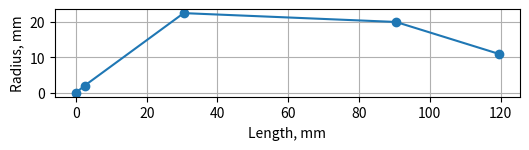
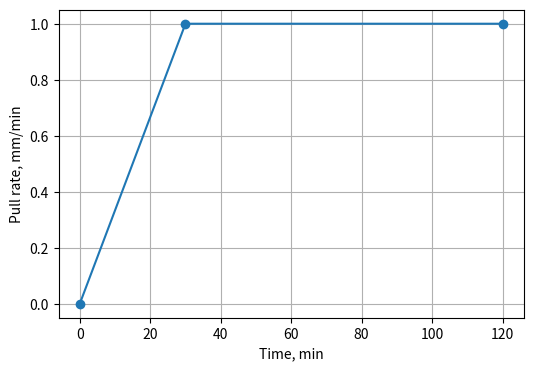
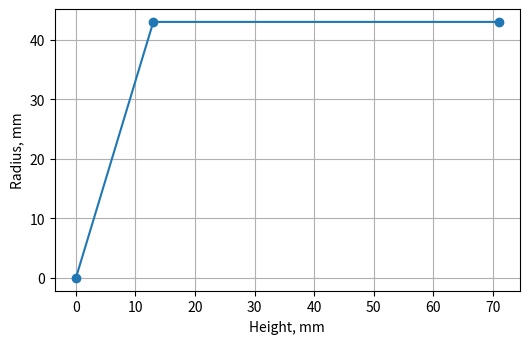
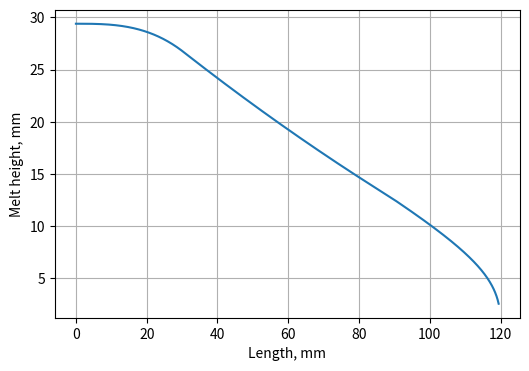
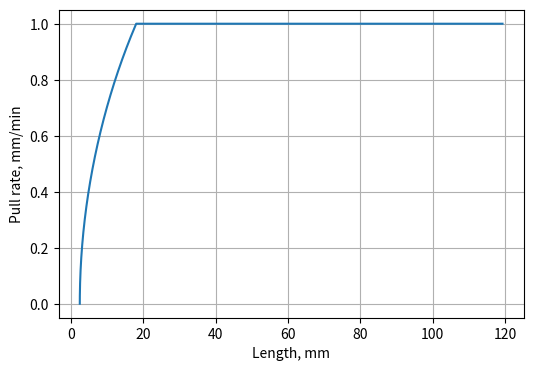
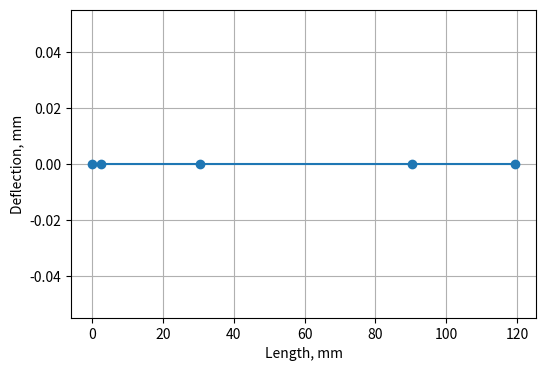
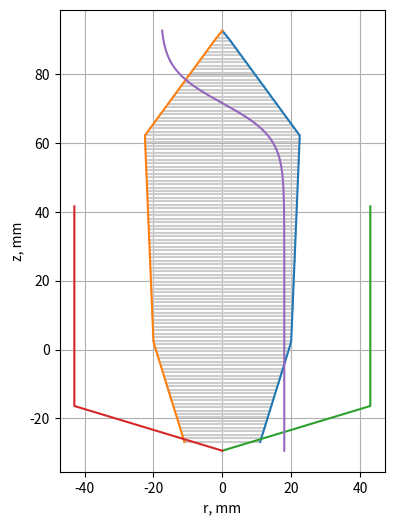

Generate these figures, in order, with matplotlib:
#!/usr/bin/env python3

# -*- coding: utf-8 -*-
"""
Script for setting-up parametric crystal model
"""

import numpy as np
from scipy import interpolate
import matplotlib.pyplot as plt
from os.path import exists
from sys import exit

# DEFAULT PARAMETERS
params_default = {
    "L0": 2.45854,
    "r0": 2,
    "L1": 28,
    "r1": 22.5,
    "L2": 60,
    "r2": 20,
    "L3": 29,
    "r3": 11,
    "d1": 0,
    "d2": 0,
    "v0": 0,
    "v1": 1,
    "v2": 1,
    "t0": 0,
    "t1": 30,
    "t2": 120,
    "Ta1": 800,
    "Ta2": 900,
    "Ta_top": -274,
    "HTa": 30,
    "dz_Ta": 20,
    "mr": 1,
    "R_crucible": 43,
    "H0_crucible": 13,
    "H1_crucible": 58,
    "rho_c": 5370,
    "rho_m": 5534,
}
params = params_default.copy()

# READ PARAMETERS
filename = "problem.ini"
comment_signs = (";", "#")

if exists(filename):
    print(f"Reading {filename}")
    data = open(filename).readlines()
    for line in data:
        for c in comment_signs:
            pos = line.find(c)
            if pos >= 0:
                line = line[:pos]
        k_v = line.strip().split("=")

        if len(k_v) == 2:
            key = k_v[0].strip()
            val = float(k_v[1])

            if key in params:
                print(f"Setting {key} to {val}")
                params[key] = val
            else:
                print(f"Parameter {key} not supported")
    print("Done.")
else:
    print(f"{filename} does not exist, skipping")


# RADIUS
x = np.array([params.get(f"L{x}") for x in range(4)])
y = np.array([params.get(f"r{x}") for x in range(4)])
if x[0] > 0:
    x = np.append([0], x)
    y = np.append([0], y)
x = np.cumsum(x)
print("Slope=", np.diff(y) / np.diff(x))

fig = plt.figure(figsize=(6, 4))
plt.plot(x, y, "o-")
plt.grid(True)
plt.gca().set_aspect("equal")
plt.xlabel("Length, mm")
plt.ylabel("Radius, mm")
plt.savefig("crystal-shape.png", dpi=150, bbox_inches="tight")

# convert to SI
x = x * 1e-3
y = y * 1e-3
L_max = x[-1]
L_0 = x[1]
R_max = y.max()
print(f"L_max={L_max*1e3:g} mm")
print(f"L_0={L_0*1e3:g} mm")
print(f"R_max={R_max*1e3:g} mm")
np.savetxt("crystal-shape.dat", np.c_[x, y], fmt="%g")
R = interpolate.interp1d(x, y, fill_value=(y[0], y[-1]), bounds_error=False)
# save for later use
Length = x


# PULL RATE
# If v2 != v1 then t2 should be modified (manually) to match the crystal end.
x = np.array([params.get(f"t{x}") for x in range(3)])
y = np.array([params.get(f"v{x}") for x in range(3)])
if x[0] > 0:
    x = np.append([0], x)
    y = np.append([0], y)

fig = plt.figure(figsize=(6, 4))
plt.plot(x, y, "o-")
plt.grid(True)
plt.xlabel("Time, min")
plt.ylabel("Pull rate, mm/min")
plt.savefig("pull-rate.png", dpi=150, bbox_inches="tight")

# convert to SI
x = x * 60
y = y * 1e-3 / 60
np.savetxt("pull-rate.dat", np.c_[x, y], fmt="%g")
V = interpolate.interp1d(x, y, fill_value=(y[0], y[-1]), bounds_error=False)


# MASS
m_crystal = 0
rho_c = params.get("rho_c")
L_arr, dL = np.linspace(0, L_max, int(L_max / 1e-4), retstep=True)
L_mid = (L_arr[1:] + L_arr[:-1]) / 2
for L in L_mid:
    m_crystal += rho_c * dL * np.pi * R(L) ** 2
m_residual = params.get("mr") * 1e-3
m_total = m_crystal + m_residual
print(f"m_crystal={m_crystal*1e3:g} g")
print(f"m_total={m_total*1e3:g} g")

# CRUCIBLE SHAPE
H0 = params.get("H0_crucible")
H1 = params.get("H1_crucible")
x = np.array([0, H0, H0 + H1])
Rc = params.get("R_crucible")
y = np.array([0, Rc, Rc])

fig = plt.figure(figsize=(6, 4))
plt.plot(x, y, "o-")
plt.grid(True)
plt.gca().set_aspect("equal")
plt.xlabel("Height, mm")
plt.ylabel("Radius, mm")
plt.savefig("crucible-shape.png", dpi=150, bbox_inches="tight")

# convert to SI
x = x * 1e-3
y = y * 1e-3
np.savetxt("crucible-shape.dat", np.c_[x, y], fmt="%g")
H_crucible = x[-1]
print(f"H_crucible={H_crucible*1e3:g} mm")
R_crucible = interpolate.interp1d(x, y, fill_value=(y[0], y[-1]), bounds_error=False)

# MELT LEVEL
rho_m = params.get("rho_m")
h_melt = 0
m = 0
dh = 1e-4
while m < m_total:
    h_melt += dh
    dm = rho_m * dh * np.pi * R_crucible(h_melt) ** 2
    m += dm
print(f"h_melt={h_melt*1e3:g} mm")

m = m_total
h = h_melt
h_arr = [h]
L_arr, dL = np.linspace(0, L_max, int(L_max / 1e-4), retstep=True)
L_mid = (L_arr[1:] + L_arr[:-1]) / 2
for L in L_mid:
    dm = rho_c * dL * np.pi * R(L) ** 2
    dh = dm / (rho_m * np.pi * R_crucible(h) ** 2)
    m -= dm
    h -= dh
    h_arr = np.append(h_arr, [h])

x = L_arr
y = h_arr
np.savetxt("melt-height.dat", np.c_[x, y], fmt="%g")
H_melt = interpolate.interp1d(x, y, fill_value=(y[0], y[-1]), bounds_error=False)

fig = plt.figure(figsize=(6, 4))
plt.plot(x * 1e3, y * 1e3, "-")
plt.grid(True)
plt.xlabel("Length, mm")
plt.ylabel("Melt height, mm")
plt.savefig("melt-height.png", dpi=150, bbox_inches="tight")

zT = H_crucible + params.get("HTa") * 1e-3 - h_melt
Ta1 = params.get("Ta1") + 273
Ta2 = params.get("Ta2") + 273
dz_T = params.get("dz_Ta") * 1e-3 / 4
Tamb = f"{Ta2:g} + ({Ta1:g}-{Ta2:g})/(1+exp(-(z-{zT:g})/{dz_T:g}))"
Tamb_top = params.get("Ta_top") + 273
print(f"Tamb={Tamb} K")
print(f"Tamb_top={Tamb_top} K")

# MAX TIME, VELOCITY(L)
t = 0
dt = 2.0
L = L_0
z_top = L_0
x = []
y = []
while L < L_max:
    x.append(L * 1e3)
    y.append(V(t) * 1e3 * 60)
    t += dt
    z_top += V(t) * dt
    L = z_top + (h_melt - H_melt(L))
t_max = t
print(f"t_max={t_max:g} s")

fig = plt.figure(figsize=(6, 4))
plt.plot(x, y, "-")
plt.grid(True)
plt.xlabel("Length, mm")
plt.ylabel("Pull rate, mm/min")
plt.savefig("pull-rate-length.png", dpi=150, bbox_inches="tight")

# convert to SI
x = np.array(x) * 1e-3
y = np.array(y) * 1e-3 / 60
np.savetxt("pull-rate-length.dat", np.c_[x, y], fmt="%g")


# INTERFACE SHAPE
x = Length * 1e3
y = np.array([params.get("d1"), params.get("d2"), 0])
while y.size < x.size:
    y = np.append([0], y)

fig = plt.figure(figsize=(6, 4))
plt.plot(x, y, "o-")
plt.grid(True)
plt.xlabel("Length, mm")
plt.ylabel("Deflection, mm")
plt.savefig("deflection.png", dpi=150, bbox_inches="tight")

# convert to SI
x = x * 1e-3
y = y * 1e-3
deflection = interpolate.interp1d(x, y, fill_value=(y[0], y[-1]), bounds_error=False)

# simulations will start from L_0, not 0
L_arr = np.linspace(L_0, L_max, int(L_max / 1e-3))
R_arr = np.linspace(0, 1, 101)
with open("interface-shape.dat", "w") as f:
    f.write(f"{R_arr.size} {L_arr.size}\n")
    f.write(f"-1")  # dummy value
    for r in R_arr:
        f.write(f" {r:g}")
    f.write("\n")

    for L in L_arr:
        f.write(f"{L:g}")

        d = deflection(L)
        z0 = H_melt(L) - H_melt(L_0)

        for r in R_arr:
            z = z0 - d * (r ** 2 - 1)
            f.write(f" {z:g}")
        f.write("\n")

fig = plt.figure(figsize=(6, 6))
L_arr = np.linspace(0, L_max, int(L_max / 1e-3))
Z = L_arr + H_melt(L_arr[-1]) - H_melt(0)
z_bot = Z[0]
z_top = Z[-1]
print(f"z={Z[0]*1e3:g}..{Z[-1]*1e3:g} m")
for L in L_arr:
    d = deflection(L)
    r = R(L) * R_arr
    z = z_top - L - d * (R_arr ** 2 - 1)
    plt.plot(r * 1e3, z * 1e3, "-", c="#cccccc")
    plt.plot(-r * 1e3, z * 1e3, "-", c="#cccccc")
plt.plot(R(L_max - L_arr) * 1e3, Z * 1e3, "-")
plt.plot(-R(L_max - L_arr) * 1e3, Z * 1e3, "-")
# crucible
z = np.array([0, H0, H0 + H1]) - H_melt(0) * 1e3
r = np.array([0, Rc, Rc])
plt.plot(r, z, "-")
plt.plot(-r, z, "-")
# ambient temperature
z1 = min(Z[0], z[0] * 1e-3)
z2 = max(Z[-1], z[-1] * 1e-3)
Z = np.linspace(z1, z2, int((z2 - z1) / 1e-3))
x = Ta2 + (Ta1 - Ta2) / (1 + np.exp(-(Z - zT) / dz_T)) - (Ta1 + Ta2) / 2
if x.max() > 0:
    scale = 0.8 * R_max * 1e3 / x.max()
else:
    scale = 1
plt.plot(x * scale, Z * 1e3, "-")

plt.grid(True)
plt.gca().set_aspect("equal")
plt.xlabel("r, mm")
plt.ylabel("z, mm")
plt.savefig("system.png", dpi=150, bbox_inches="tight")

# SUMMARY
s = ""
for key, val in params.items():
    if params_default[key] != val:
        s += f"-{key}_{val:g}"
if s == "":
    print("Default parameters are used")
else:
    print(f"Changed parameters: {s[1:]}")

# PARAMETER FILE
with open("problem-generated.prm", "w") as f:
    f.write("# Auto-generated file, please do not edit\n")
    f.write("set Crystal radius = crystal-shape.dat\n")
    f.write("set Pull rate = pull-rate.dat\n")
    f.write("set Interface shape = interface-shape.dat\n")
    f.write(f"set Ambient temperature = {Tamb}\n")
    f.write(f"set Ambient temperature top = {Tamb_top}\n")
    f.write(f"set Max time = {t_max:g}\n")

prm = "problem.prm"
if not exists(prm):
    print(f"{prm} not found, please add 'include problem-generated.prm' manually")
    exit()
lines = open(prm).readlines()
include_found = False
with open(prm, "w") as f:
    for line in lines:
        f.write(line)
        if line.startswith("include "):
            include_found = True
    if not include_found:
        f.write("include problem-generated.prm")
